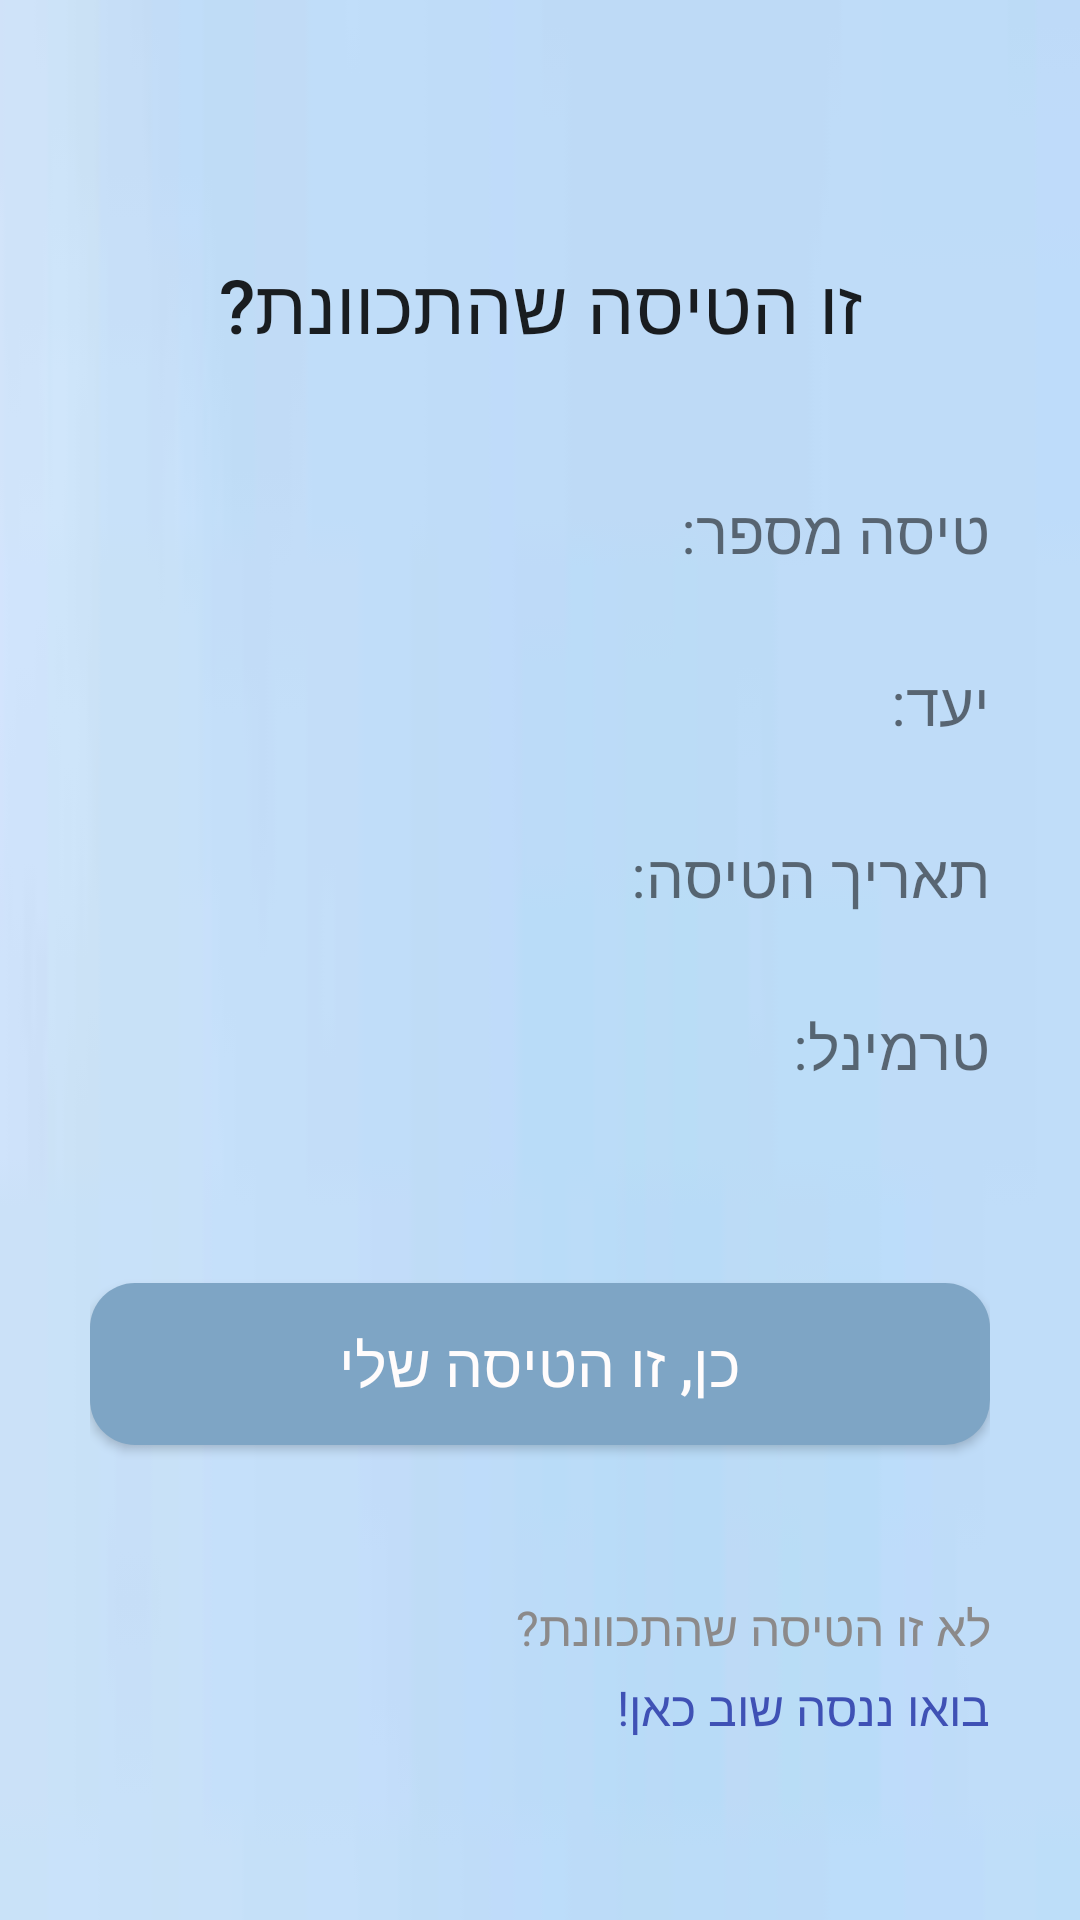

This screen was rendered from an Android layout file. Write that file and the resources it references.
<!-- AndroidManifest.xml: application theme Theme.TasimWithYouApp -->
<!-- res/layout/fragment_flight_details.xml -->
<?xml version="1.0" encoding="utf-8"?>
<LinearLayout xmlns:android="http://schemas.android.com/apk/res/android"
    xmlns:tools="http://schemas.android.com/tools"
    android:layout_width="match_parent"
    android:layout_height="match_parent"
    android:background="@drawable/img"
    android:orientation="vertical"
    tools:context=".fragments.flight.Fragment_flight_details">

    <LinearLayout
        android:layout_width="match_parent"
        android:layout_height="match_parent"
        android:layout_margin="30sp"
        android:layoutDirection="rtl"
        android:orientation="vertical">

        <TextView
            android:id="@+id/entryTitle"
            android:layout_width="match_parent"
            android:layout_height="wrap_content"
            android:layout_marginTop="40sp"
            android:layout_weight="1"
            android:gravity="center"
            android:text="זו הטיסה שהתכוונת?"
            android:textAppearance="@style/TextAppearance.AppCompat.Body2"
            android:textSize="25sp" />

        <TextView
            android:id="@+id/nameText"
            android:layout_width="match_parent"
            android:layout_height="wrap_content"
            android:layout_weight="1"
            android:gravity="bottom|right"
            android:text="טיסה מספר:"
            android:textSize="20sp" />

        <TextView
            android:id="@+id/destText"
            android:layout_width="match_parent"
            android:layout_height="wrap_content"
            android:layout_weight="1"
            android:gravity="bottom|right"
            android:text="יעד:"
            android:textSize="20sp" />

        <TextView
            android:id="@+id/datelText"
            android:layout_width="match_parent"
            android:layout_height="wrap_content"
            android:layout_weight="1"
            android:gravity="bottom|right"
            android:text="תאריך הטיסה:"
            android:textSize="20sp" />

        <TextView
            android:id="@+id/terminalText"
            android:layout_width="match_parent"
            android:layout_height="wrap_content"
            android:layout_weight="1"
            android:gravity="bottom|right"
            android:text="טרמינל:"
            android:textSize="20sp" />

        <Button
            android:id="@+id/yesThisIsMine"
            android:layout_width="match_parent"
            android:layout_height="wrap_content"
            android:layout_marginTop="65sp"
            android:layout_weight="0.2"
            android:background="@drawable/my_button"
            android:onClick="myFlightFunc"
            android:text="כן, זו הטיסה שלי"
            android:textColor="#FFFCFC"
            android:textSize="20sp" />

        <TextView
            android:id="@+id/registerRef2"
            android:layout_width="match_parent"
            android:layout_height="wrap_content"
            android:layout_marginTop="20sp"
            android:layout_weight="1"
            android:gravity="bottom|right"
            android:text="לא זו הטיסה שהתכוונת?"
            android:textColor="#8C8A8A"
            android:textSize="16sp" />

        <TextView
            android:id="@+id/linkToAddFlight"
            android:layout_width="match_parent"
            android:layout_height="wrap_content"
            android:layout_marginTop="5sp"
            android:layout_weight="1"
            android:autoLink="web"
            android:linksClickable="true"
            android:onClick="register"
            android:text="בואו ננסה שוב כאן!"
            android:textColor="#3F51B5"
            android:textSize="16sp" />

    </LinearLayout>
</LinearLayout>
<!-- resources referenced by this layout -->
<resources>
  <!-- drawable img: png bitmap (drawable, 91732 bytes) -->
  <!-- drawable my_button (drawable) -->
  <?xml version="1.0" encoding="utf-8"?>
  <shape xmlns:android="http://schemas.android.com/apk/res/android">
      <corners android:radius="15dp"/>
      <gradient android:startColor="#7EA5C5"
          android:centerColor="#7EA5C5"
          android:endColor="#7EA5C5"/>
  </shape>
  <style name="Theme.TasimWithYouApp" parent="Theme.AppCompat.DayNight.DarkActionBar">
          
          <item name="colorPrimary">@color/purple_500</item>
          <item name="colorPrimaryVariant">@color/purple_700</item>
          <item name="colorOnPrimary">@color/white</item>
          
          <item name="colorSecondary">@color/teal_200</item>
          <item name="colorSecondaryVariant">@color/teal_700</item>
          <item name="colorOnSecondary">@color/black</item>
          
          <item name="android:statusBarColor">?attr/colorPrimaryVariant</item>
          
      </style>
  <color name="purple_500">#33408C</color>
  <color name="purple_700">#3F51B5</color>
  <color name="white">#FFFFFFFF</color>
  <color name="teal_200">#FF03DAC5</color>
  <color name="teal_700">#FF018786</color>
  <color name="black">#FF000000</color>
</resources>
